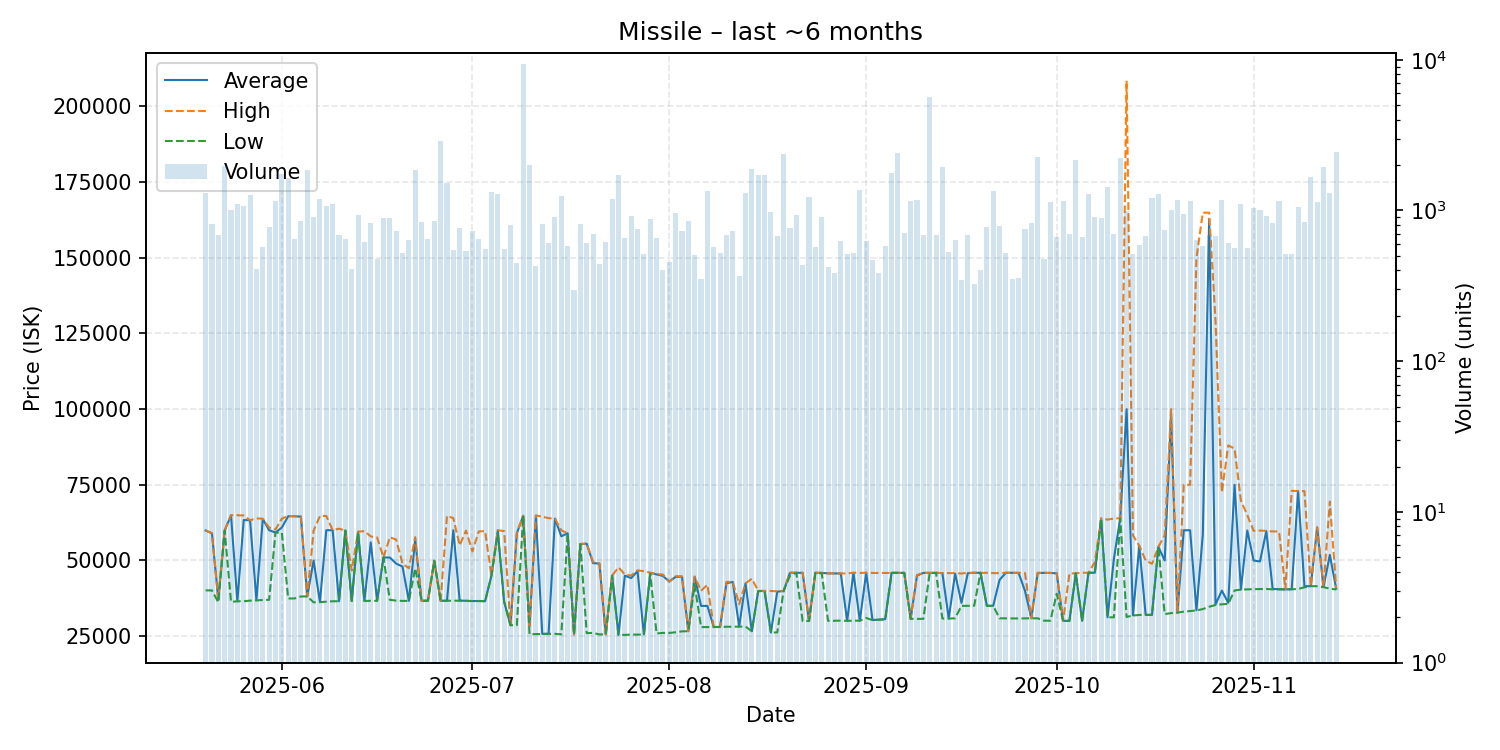

The file beside this chart, header and first rows:
date, average, highest, lowest, order_count, volume
2025-05-20, 59900, 59940, 40130, 219, 1309
2025-05-21, 58980, 59000, 40120, 165, 808
2025-05-22, 37000, 37000, 36180, 142, 691
2025-05-23, 59920, 59960, 59910, 174, 1971
2025-05-24, 64920, 64980, 36340, 211, 1002
2025-05-25, 36530, 64960, 36520, 252, 1099
2025-05-26, 63370, 64870, 36560, 208, 1068
2025-05-27, 63280, 63300, 36740, 220, 1260
2025-05-28, 36930, 63910, 36800, 167, 409
2025-05-29, 63700, 63800, 36960, 168, 571
2025-05-30, 60000, 60860, 37010, 194, 778
2025-05-31, 59240, 60280, 59230, 241, 1164
2025-06-01, 60890, 63800, 59230, 266, 1747
2025-06-02, 64610, 64730, 37450, 205, 1654
2025-06-03, 64610, 64650, 37460, 241, 649
2025-06-04, 64500, 64560, 38115, 193, 848
2025-06-05, 38140, 38140, 38140, 180, 1842
2025-06-06, 49990, 59880, 36180, 195, 901
2025-06-07, 36290, 64720, 36250, 206, 1190
2025-06-08, 60000, 64710, 36380, 269, 1063
2025-06-09, 59990, 60000, 36530, 218, 1103
2025-06-10, 36550, 60510, 36540, 204, 688
2025-06-11, 59900, 59900, 59890, 158, 651
2025-06-12, 36600, 46690, 36600, 164, 410
2025-06-13, 59510, 59520, 59260, 166, 933
2025-06-14, 36680, 59715, 36650, 223, 616
2025-06-15, 56000, 57950, 36690, 219, 822
2025-06-16, 36710, 57630, 36700, 168, 475
2025-06-17, 50990, 50990, 50990, 208, 893
2025-06-18, 50990, 57690, 37010, 179, 886
2025-06-19, 48990, 56900, 36750, 176, 734
2025-06-20, 47980, 48960, 36650, 193, 525
2025-06-21, 36660, 47425, 36650, 192, 641
2025-06-22, 56880, 57700, 47450, 223, 1867
2025-06-23, 36700, 36700, 36700, 168, 844
2025-06-24, 36700, 36700, 36700, 217, 645
2025-06-25, 49900, 49900, 49900, 162, 853
2025-06-26, 36700, 36700, 36700, 187, 2908
2025-06-27, 36700, 64750, 36700, 159, 1527
2025-06-28, 60000, 63990, 36710, 222, 543
2025-06-29, 36740, 55000, 36740, 200, 761
2025-06-30, 36710, 59890, 36660, 204, 541
2025-07-01, 36600, 52990, 36570, 182, 726
2025-07-02, 36620, 59590, 36600, 187, 647
2025-07-03, 36570, 59730, 36550, 183, 559
2025-07-04, 44950, 44950, 44950, 156, 1321
2025-07-05, 59930, 59990, 58980, 211, 1288
2025-07-06, 36370, 59700, 36370, 186, 552
2025-07-07, 28630, 28650, 28620, 184, 798
2025-07-08, 59000, 59180, 28600, 175, 451
2025-07-09, 64780, 64780, 64780, 173, 9334
2025-07-10, 28330, 28340, 25570, 202, 2000
2025-07-11, 64760, 64900, 25690, 163, 429
2025-07-12, 25770, 64500, 25730, 195, 810
2025-07-13, 25810, 63980, 25800, 190, 606
2025-07-14, 63840, 63860, 25790, 151, 909
2025-07-15, 58000, 59990, 25590, 198, 1254
2025-07-16, 58990, 58990, 58900, 155, 579
2025-07-17, 25590, 25590, 25590, 143, 298
2025-07-18, 55430, 55460, 55420, 135, 815
... 119 more rows
